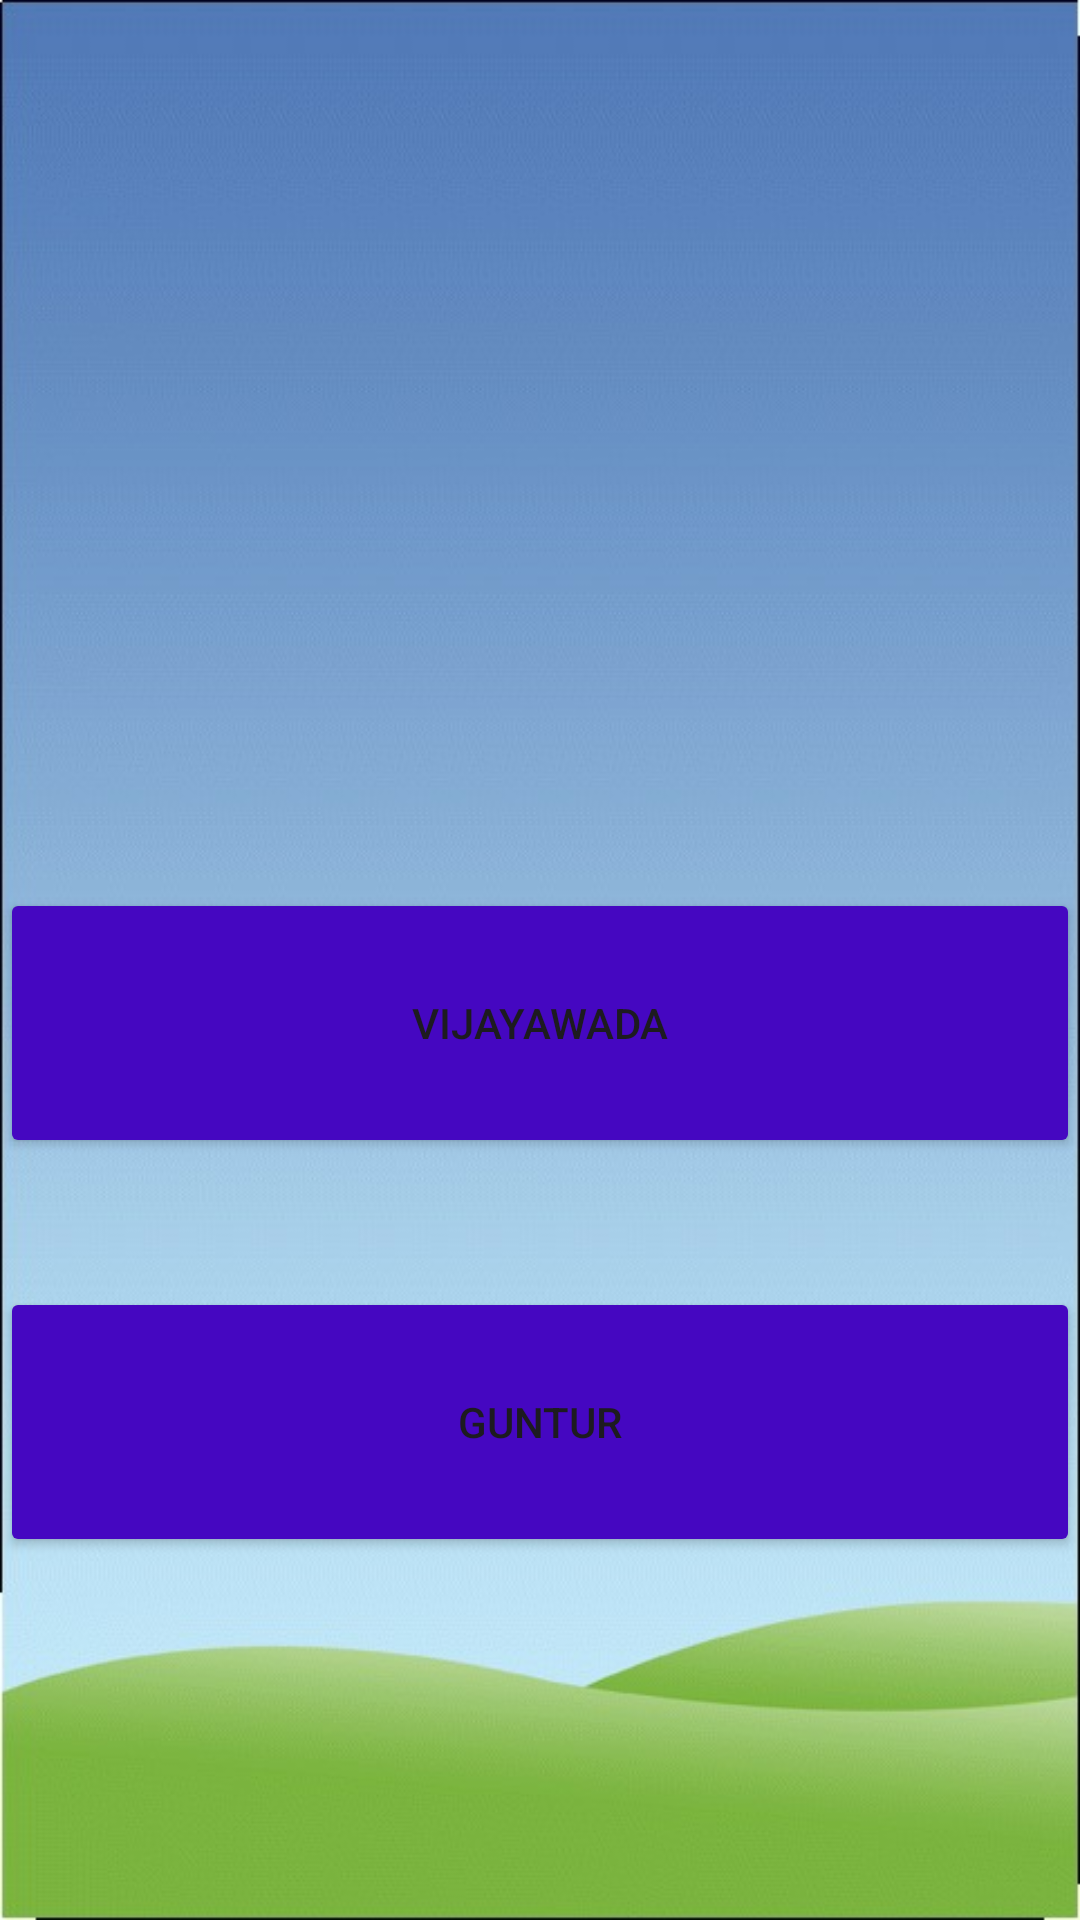

Android layout source for this screen:
<!-- AndroidManifest.xml: application theme Theme.VitapBusLiveTracking -->
<!-- res/layout/activity_main9.xml -->
<?xml version="1.0" encoding="utf-8"?>
<RelativeLayout xmlns:android="http://schemas.android.com/apk/res/android"
    xmlns:app="http://schemas.android.com/apk/res-auto"
    xmlns:tools="http://schemas.android.com/tools"
    android:layout_width="match_parent"
    android:layout_height="match_parent"
    tools:context=".MainActivity9"
    android:background="@drawable/img_16">

    <Button
        android:id="@+id/button4"
        android:layout_width="match_parent"
        android:layout_height="90dp"
        android:layout_below="@+id/button0"
        android:layout_marginTop="43dp"
        android:text="GUNTUR"

        app:backgroundTint="#4507C1"
        app:cornerRadius="10sp"
        app:layout_constraintBottom_toBottomOf="parent"
        app:layout_constraintTop_toTopOf="parent"
        app:layout_constraintVertical_bias="1.0"
        tools:layout_editor_absoluteX="16dp" />

    <TextView
        android:id="@+id/textView5"
        android:layout_width="318dp"
        android:layout_height="wrap_content"
        android:layout_alignParentStart="true"
        android:layout_alignParentTop="true"
        android:layout_alignParentEnd="true"
        android:layout_alignParentBottom="true"
        android:layout_marginStart="79dp"
        android:layout_marginTop="162dp"
        android:layout_marginEnd="14dp"
        android:layout_marginBottom="508dp"
        android:text="ROUTE NAME"
        android:textColor="#152CBA"
        android:textSize="32sp"
        app:layout_constraintBottom_toBottomOf="parent"
        app:layout_constraintEnd_toEndOf="parent"
        app:layout_constraintHorizontal_bias="0.497"
        app:layout_constraintStart_toStartOf="parent"
        app:layout_constraintTop_toTopOf="parent"
        app:layout_constraintVertical_bias="0.193" />

    <Button
        android:id="@+id/button0"
        android:layout_width="match_parent"
        android:layout_height="90dp"
        android:layout_alignParentTop="true"
        android:layout_marginTop="296dp"
        android:text="VIJAYAWADA"
        app:backgroundTint="#4507C1"
        app:cornerRadius="10sp"
        app:layout_constraintBottom_toBottomOf="parent"
        app:layout_constraintTop_toTopOf="parent"
        app:layout_constraintVertical_bias="1.0"
        tools:layout_editor_absoluteX="16dp" />


</RelativeLayout>
<!-- resources referenced by this layout -->
<resources>
  <!-- drawable img_16: png bitmap (drawable, 147241 bytes) -->
  <style name="Theme.VitapBusLiveTracking" parent="Base.Theme.VitapBusLiveTracking" />
  <style name="Base.Theme.VitapBusLiveTracking" parent="Theme.Material3.DayNight.NoActionBar">
          
          
      </style>
</resources>
